4-way image classification set "rice_dataset_augmented" from GitHub (SantiagoAviles/Rice-Proyect); label vocabulary: broken, chalky, stained, whole.

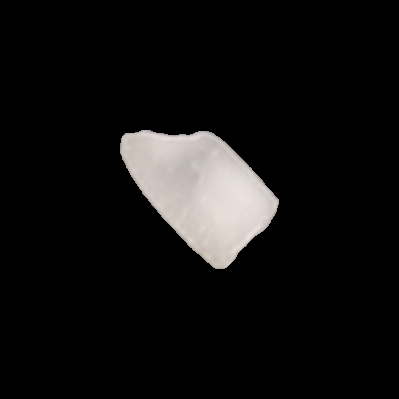
Label: broken

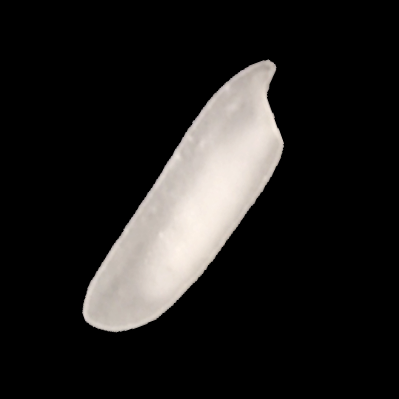
Label: chalky

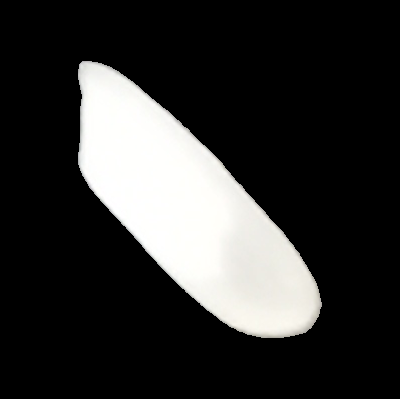
Label: whole

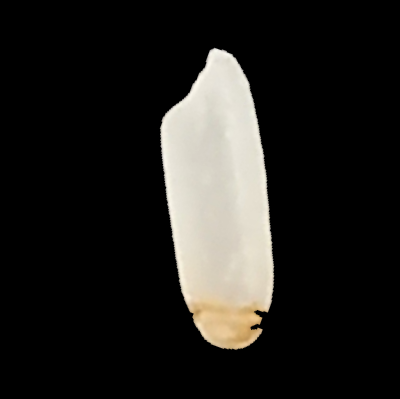
Label: stained

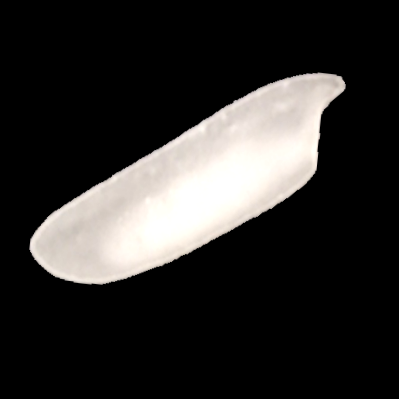
Label: chalky

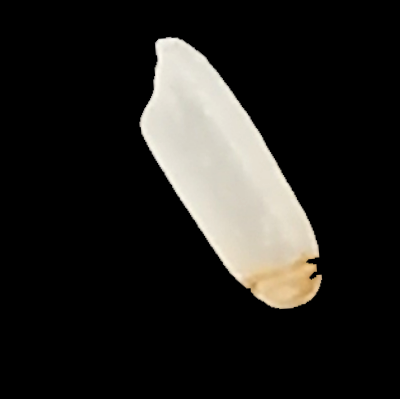
Label: stained
